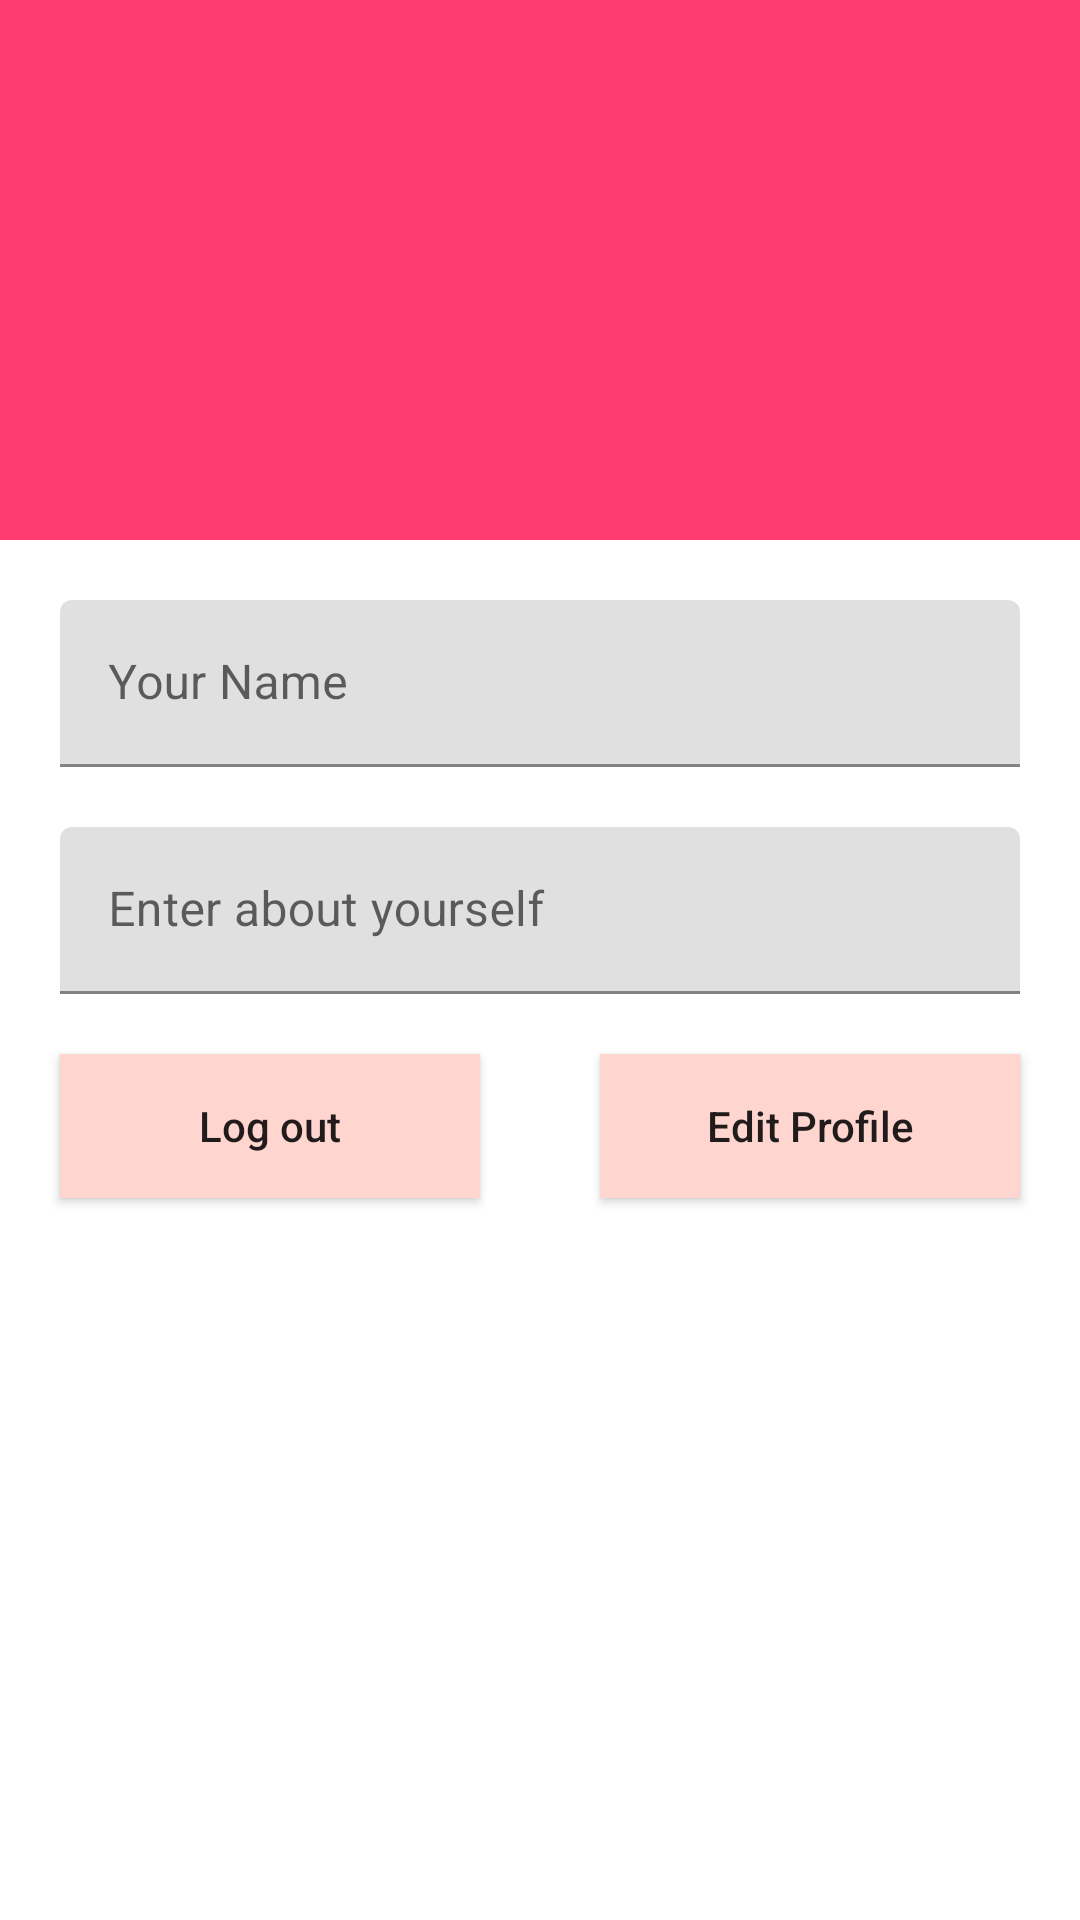

Write the Android layout XML for this screen, with the resource values it uses.
<!-- AndroidManifest.xml: application theme Theme.Niecter -->
<!-- res/layout/fragment_profile.xml -->
<?xml version="1.0" encoding="utf-8"?>
<FrameLayout xmlns:android="http://schemas.android.com/apk/res/android"
    xmlns:tools="http://schemas.android.com/tools"
    android:layout_width="match_parent"
    android:layout_height="match_parent"
    xmlns:app="http://schemas.android.com/apk/res-auto"
    tools:context=".Fragment.ProfileFragment">

    <androidx.constraintlayout.widget.ConstraintLayout
        android:layout_width="match_parent"
        android:layout_height="match_parent">

        <View
            android:id="@+id/view1"
            android:layout_width="match_parent"
            android:layout_height="180dp"
            app:layout_constraintTop_toTopOf="parent"
            android:background="@color/main_color"/>

        <ImageView
            android:id="@+id/userImagePP"
            android:layout_width="100dp"
            android:layout_height="100dp"
            android:src="@drawable/ic_launcher_background"
            app:layout_constraintStart_toStartOf="parent"
            app:layout_constraintEnd_toEndOf="parent"
            app:layout_constraintTop_toTopOf="@id/view1"
            app:layout_constraintBottom_toBottomOf="@id/view1"/>

        <com.google.android.material.textfield.TextInputLayout
            android:id="@+id/userNameEtFieldPP"
            android:layout_width="match_parent"
            android:layout_height="wrap_content"
            android:hint="Your Name"
            app:layout_constraintTop_toBottomOf="@id/view1"
            android:layout_marginTop="20dp"
            tools:ignore="MissingConstraints"
            app:endIconMode="clear_text"
            android:layout_marginHorizontal="20dp"

            >

            <com.google.android.material.textfield.TextInputEditText
                android:id="@+id/userNameETPP"
                android:layout_width="match_parent"
                android:layout_height="wrap_content"
                android:textColorHint="#616161"
                android:maxLines="1"
                android:background="@drawable/edit_text_bg"
                android:clickable="false"
                />

        </com.google.android.material.textfield.TextInputLayout>


        <com.google.android.material.textfield.TextInputLayout
            android:id="@+id/userBioEtFieldPP"
            android:layout_width="match_parent"
            android:layout_height="wrap_content"
            android:hint="Enter about yourself"
            app:layout_constraintTop_toBottomOf="@id/userNameEtFieldPP"
            android:layout_marginTop="20dp"
            tools:ignore="MissingConstraints"
            app:endIconMode="clear_text"
            android:layout_marginHorizontal="20dp"
            >

            <com.google.android.material.textfield.TextInputEditText
                android:id="@+id/userBioEtPP"
                android:layout_width="match_parent"
                android:layout_height="wrap_content"
                android:textColorHint="#616161"
                android:maxLines="1"
                android:background="@drawable/edit_text_bg"
                android:clickable="false"
                />

        </com.google.android.material.textfield.TextInputLayout>

        <Button
            android:id="@+id/startBT"
            android:layout_width="0dp"
            android:layout_height="wrap_content"
            android:text="Log out"
            android:background="@color/edit_text_color"
            app:layout_constraintTop_toBottomOf="@id/userBioEtFieldPP"
            android:layout_marginTop="20dp"
            android:layout_marginHorizontal="20dp"
            app:layout_constraintStart_toStartOf="parent"
            app:layout_constraintEnd_toStartOf="@id/guideline2"
            android:textAllCaps="false"
            />

        <Button
            android:id="@+id/editBT"
            android:layout_width="0dp"
            android:layout_height="wrap_content"
            android:text="Edit Profile"
            android:background="@color/edit_text_color"
            app:layout_constraintTop_toBottomOf="@id/userBioEtFieldPP"
            android:layout_marginTop="20dp"
            android:layout_marginHorizontal="20dp"
            app:layout_constraintStart_toEndOf="@id/guideline2"
            app:layout_constraintEnd_toEndOf="parent"
            android:textAllCaps="false"
            />

        <ProgressBar
            android:id="@+id/aboutprogressbar"
            android:layout_width="wrap_content"
            android:layout_height="wrap_content"
            app:layout_constraintTop_toTopOf="@id/startBT"
            app:layout_constraintStart_toStartOf="@id/startBT"
            app:layout_constraintEnd_toEndOf="@id/startBT"
            app:layout_constraintBottom_toBottomOf="@id/startBT"
            android:visibility="invisible"/>

        <androidx.constraintlayout.widget.Guideline
            android:id="@+id/guideline2"
            android:layout_width="wrap_content"
            android:layout_height="wrap_content"
            android:orientation="vertical"
            app:layout_constraintGuide_percent="0.5" />


    </androidx.constraintlayout.widget.ConstraintLayout>

</FrameLayout>
<!-- resources referenced by this layout -->
<resources>
  <color name="edit_text_color">#FFD6CF</color>
  <color name="main_color">#fe3c72</color>
  <style name="Theme.Niecter" parent="Theme.MaterialComponents.Light.NoActionBar">
          
          <item name="colorPrimary">@color/main_color</item>
          <item name="colorPrimaryVariant">@color/main_color</item>
          <item name="colorOnPrimary">@color/white</item>
          
          <item name="colorSecondary">@color/teal_200</item>
          <item name="colorSecondaryVariant">@color/teal_700</item>
          <item name="colorOnSecondary">@color/black</item>
          
          <item name="android:statusBarColor" tools:targetApi="l">?attr/colorPrimaryVariant</item>
          
      </style>
  <color name="white">#FFFFFFFF</color>
  <color name="teal_200">#FF03DAC5</color>
  <color name="teal_700">#FF018786</color>
  <color name="black">#FF000000</color>
</resources>
